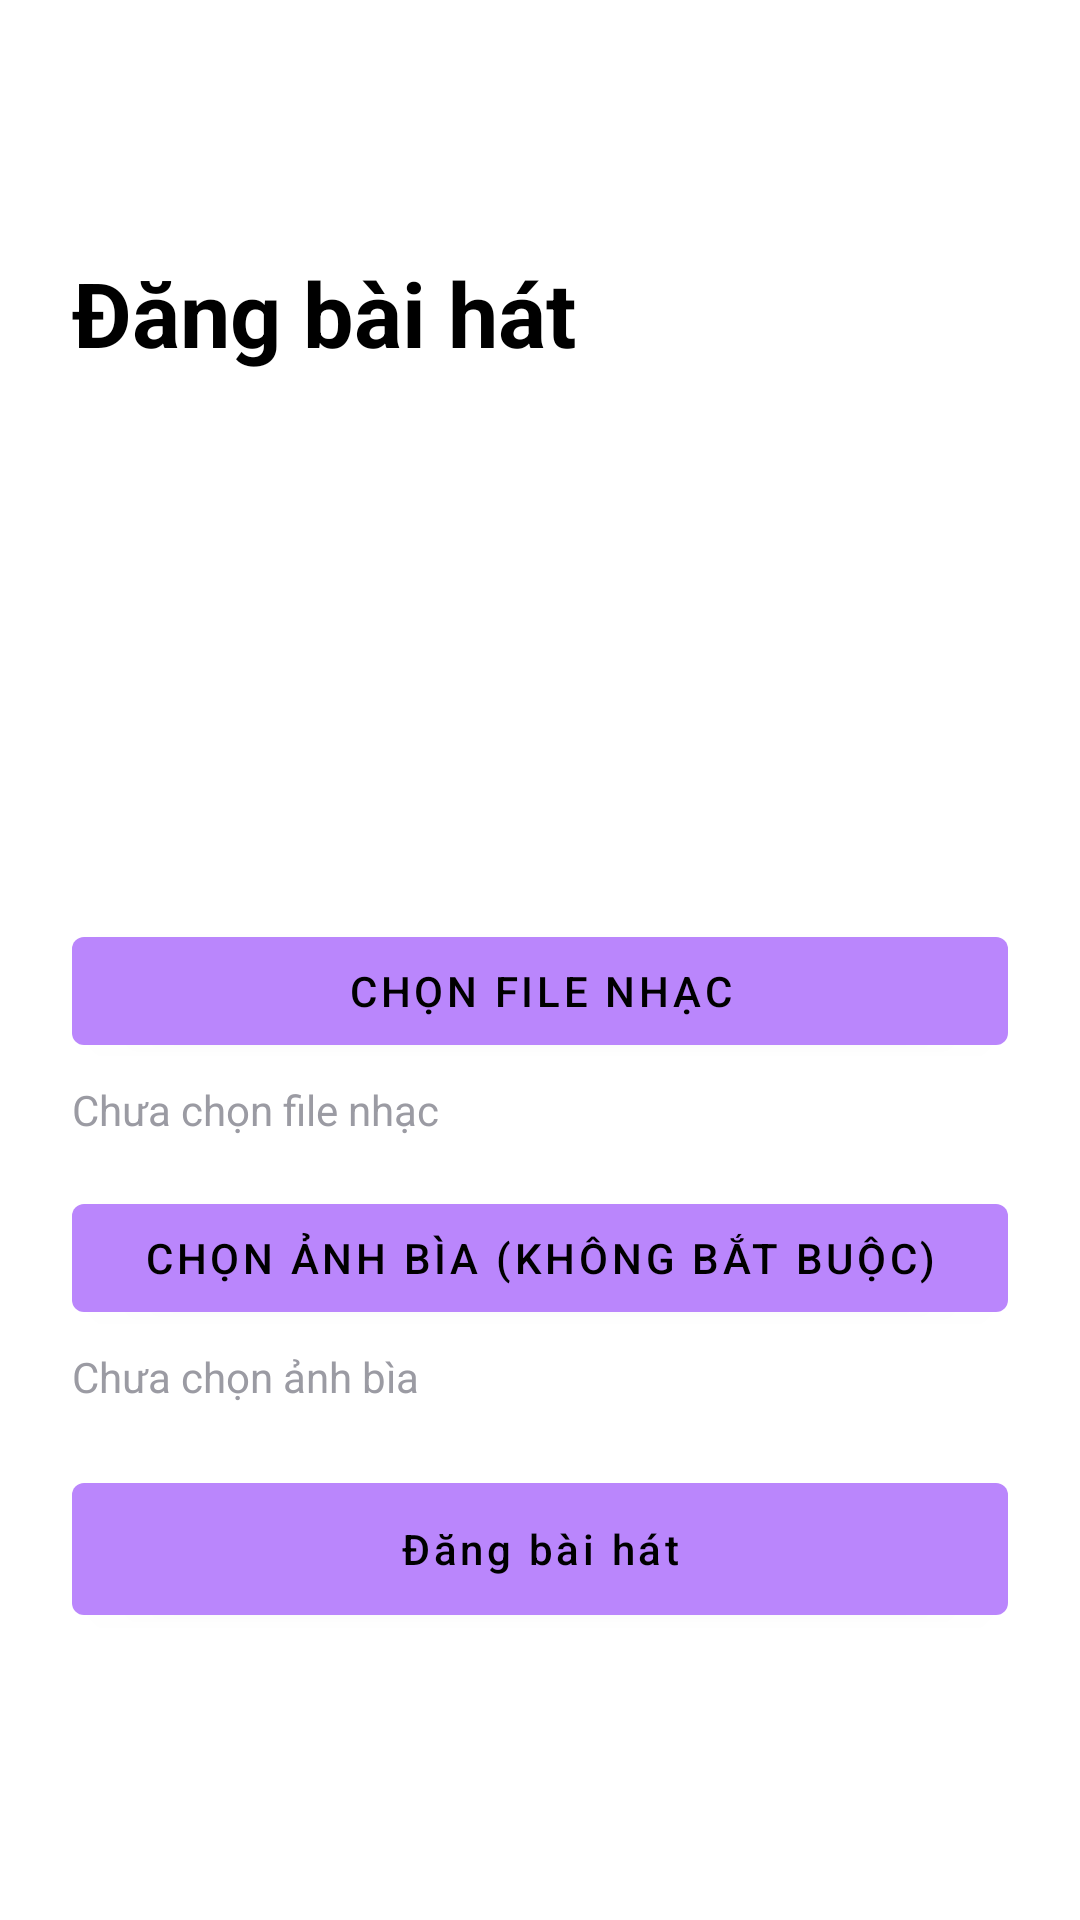

The Android layout XML behind this screen, and the referenced resources:
<!-- AndroidManifest.xml: application theme Theme.MaterialComponents.NoActionBar -->
<!-- res/layout/fragment_upload_song.xml -->
<?xml version="1.0" encoding="utf-8"?>
<ScrollView xmlns:android="http://schemas.android.com/apk/res/android"
    xmlns:app="http://schemas.android.com/apk/res-auto"
    android:layout_width="match_parent"
    android:layout_height="match_parent"
    android:background="@color/white"
    android:fillViewport="true">

    <LinearLayout
        android:layout_width="match_parent"
        android:layout_height="wrap_content"
        android:orientation="vertical"
        android:padding="24dp">

        <ImageButton
            android:id="@+id/upload_back"
            android:layout_width="48dp"
            android:layout_height="48dp"
            android:background="@android:color/transparent"
            android:contentDescription="@string/back"
            android:src="@drawable/back" />

        <TextView
            android:layout_width="wrap_content"
            android:layout_height="wrap_content"
            android:layout_marginTop="12dp"
            android:text="@string/upload_song"
            android:textColor="@color/black"
            android:textSize="30sp"
            android:textStyle="bold" />

        <com.google.android.material.textfield.TextInputLayout
            android:id="@+id/upload_title_layout"
            style="@style/Widget.MaterialComponents.TextInputLayout.OutlinedBox"
            android:layout_width="match_parent"
            android:layout_height="wrap_content"
            android:layout_marginTop="28dp"
            android:hint="@string/song_title_hint">

            <com.google.android.material.textfield.TextInputEditText
                android:id="@+id/upload_title"
                android:layout_width="match_parent"
                android:layout_height="wrap_content"
                android:inputType="textCapSentences" />
        </com.google.android.material.textfield.TextInputLayout>

        <com.google.android.material.textfield.TextInputLayout
            android:id="@+id/upload_artist_layout"
            style="@style/Widget.MaterialComponents.TextInputLayout.OutlinedBox"
            android:layout_width="match_parent"
            android:layout_height="wrap_content"
            android:layout_marginTop="12dp"
            android:hint="@string/artist_hint">

            <com.google.android.material.textfield.TextInputEditText
                android:id="@+id/upload_artist"
                android:layout_width="match_parent"
                android:layout_height="wrap_content"
                android:inputType="textCapWords" />
        </com.google.android.material.textfield.TextInputLayout>

        <com.google.android.material.button.MaterialButton
            android:id="@+id/upload_audio"
            android:layout_width="match_parent"
            android:layout_height="wrap_content"
            android:layout_marginTop="20dp"
            android:text="@string/choose_audio" />

        <TextView
            android:id="@+id/upload_audio_name"
            android:layout_width="match_parent"
            android:layout_height="wrap_content"
            android:layout_marginTop="6dp"
            android:text="@string/audio_not_selected"
            android:textColor="@color/muted_text" />

        <com.google.android.material.button.MaterialButton
            android:id="@+id/upload_cover"
            android:layout_width="match_parent"
            android:layout_height="wrap_content"
            android:layout_marginTop="16dp"
            android:text="@string/choose_cover" />

        <TextView
            android:id="@+id/upload_cover_name"
            android:layout_width="match_parent"
            android:layout_height="wrap_content"
            android:layout_marginTop="6dp"
            android:text="@string/cover_not_selected"
            android:textColor="@color/muted_text" />

        <ProgressBar
            android:id="@+id/upload_progress"
            android:layout_width="wrap_content"
            android:layout_height="wrap_content"
            android:layout_gravity="center_horizontal"
            android:layout_marginTop="20dp"
            android:visibility="gone" />

        <com.google.android.material.button.MaterialButton
            android:id="@+id/upload_submit"
            android:layout_width="match_parent"
            android:layout_height="56dp"
            android:layout_marginTop="20dp"
            android:text="@string/upload_song"
            android:textAllCaps="false" />
    </LinearLayout>
</ScrollView>
<!-- resources referenced by this layout -->
<resources>
  <color name="black">#FF000000</color>
  <color name="muted_text">#FF9B9BA3</color>
  <color name="white">#FFFFFFFF</color>
  <string name="artist_hint">Nghệ sĩ</string>
  <string name="audio_not_selected">Chưa chọn file nhạc</string>
  <string name="back">Quay lại</string>
  <string name="choose_audio">Chọn file nhạc</string>
  <string name="choose_cover">Chọn ảnh bìa (không bắt buộc)</string>
  <string name="cover_not_selected">Chưa chọn ảnh bìa</string>
  <string name="song_title_hint">Tên bài hát</string>
  <string name="upload_song">Đăng bài hát</string>
</resources>
